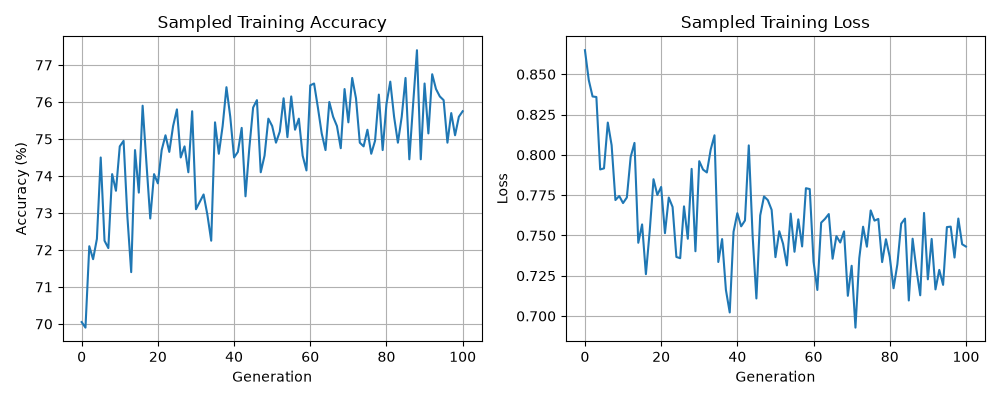

Values plotted in this chart, from the file beside it:
stage, generation, sample_accuracy_percent, sample_loss, changed_weights, test_accuracy_percent, test_loss
generation, 0, 70.05, 0.8649, 6, , 
generation, 1, 69.9, 0.8464, 9, , 
generation, 2, 72.1, 0.8362, 13, , 
generation, 3, 71.75, 0.8359, 12, , 
generation, 4, 72.3, 0.7909, 22, , 
generation, 5, 74.5, 0.7916, 21, , 
generation, 6, 72.25, 0.82, 20, , 
generation, 7, 72.05, 0.806, 35, , 
generation, 8, 74.05, 0.772, 29, , 
generation, 9, 73.6, 0.7744, 34, , 
generation, 10, 74.8, 0.7701, 29, , 
generation, 11, 74.95, 0.7736, 38, , 
generation, 12, 72.9, 0.7987, 45, , 
generation, 13, 71.4, 0.8074, 58, , 
generation, 14, 74.7, 0.7455, 53, , 
generation, 15, 73.55, 0.7568, 62, , 
generation, 16, 75.9, 0.726, 52, , 
generation, 17, 74.35, 0.7527, 56, , 
generation, 18, 72.85, 0.7849, 58, , 
generation, 19, 74.05, 0.7751, 59, , 
generation, 20, 73.8, 0.7801, 53, , 
generation, 21, 74.7, 0.7514, 88, , 
generation, 22, 75.1, 0.7735, 78, , 
generation, 23, 74.65, 0.7677, 69, , 
generation, 24, 75.35, 0.7366, 75, , 
generation, 25, 75.8, 0.7359, 69, , 
generation, 26, 74.5, 0.768, 77, , 
generation, 27, 74.8, 0.7479, 80, , 
generation, 28, 74.1, 0.7913, 67, , 
generation, 29, 75.75, 0.7402, 75, , 
generation, 30, 73.1, 0.7961, 85, , 
generation, 31, 73.3, 0.7908, 80, , 
generation, 32, 73.5, 0.7891, 80, , 
generation, 33, 72.95, 0.8032, 87, , 
generation, 34, 72.25, 0.8121, 92, , 
generation, 35, 75.45, 0.7335, 103, , 
generation, 36, 74.6, 0.7477, 95, , 
generation, 37, 75.35, 0.7162, 103, , 
generation, 38, 76.4, 0.7022, 91, , 
generation, 39, 75.6, 0.7522, 115, , 
generation, 40, 74.5, 0.7638, 123, , 
generation, 41, 74.65, 0.7556, 98, , 
generation, 42, 75.3, 0.7593, 106, , 
generation, 43, 73.45, 0.8059, 124, , 
generation, 44, 74.75, 0.7502, 130, , 
generation, 45, 75.85, 0.7109, 102, , 
generation, 46, 76.05, 0.7624, 123, , 
generation, 47, 74.1, 0.7742, 110, , 
generation, 48, 74.55, 0.7719, 132, , 
generation, 49, 75.55, 0.7659, 130, , 
generation, 50, 75.35, 0.7365, 126, , 
generation, 51, 74.9, 0.7526, 127, , 
generation, 52, 75.2, 0.7448, 141, , 
generation, 53, 76.1, 0.7314, 137, , 
generation, 54, 75.05, 0.7635, 141, , 
generation, 55, 76.15, 0.7399, 149, , 
generation, 56, 75.25, 0.76, 154, , 
generation, 57, 75.55, 0.7432, 134, , 
generation, 58, 74.55, 0.7793, 174, , 
generation, 59, 74.15, 0.7788, 154, , 
... 42 more rows
